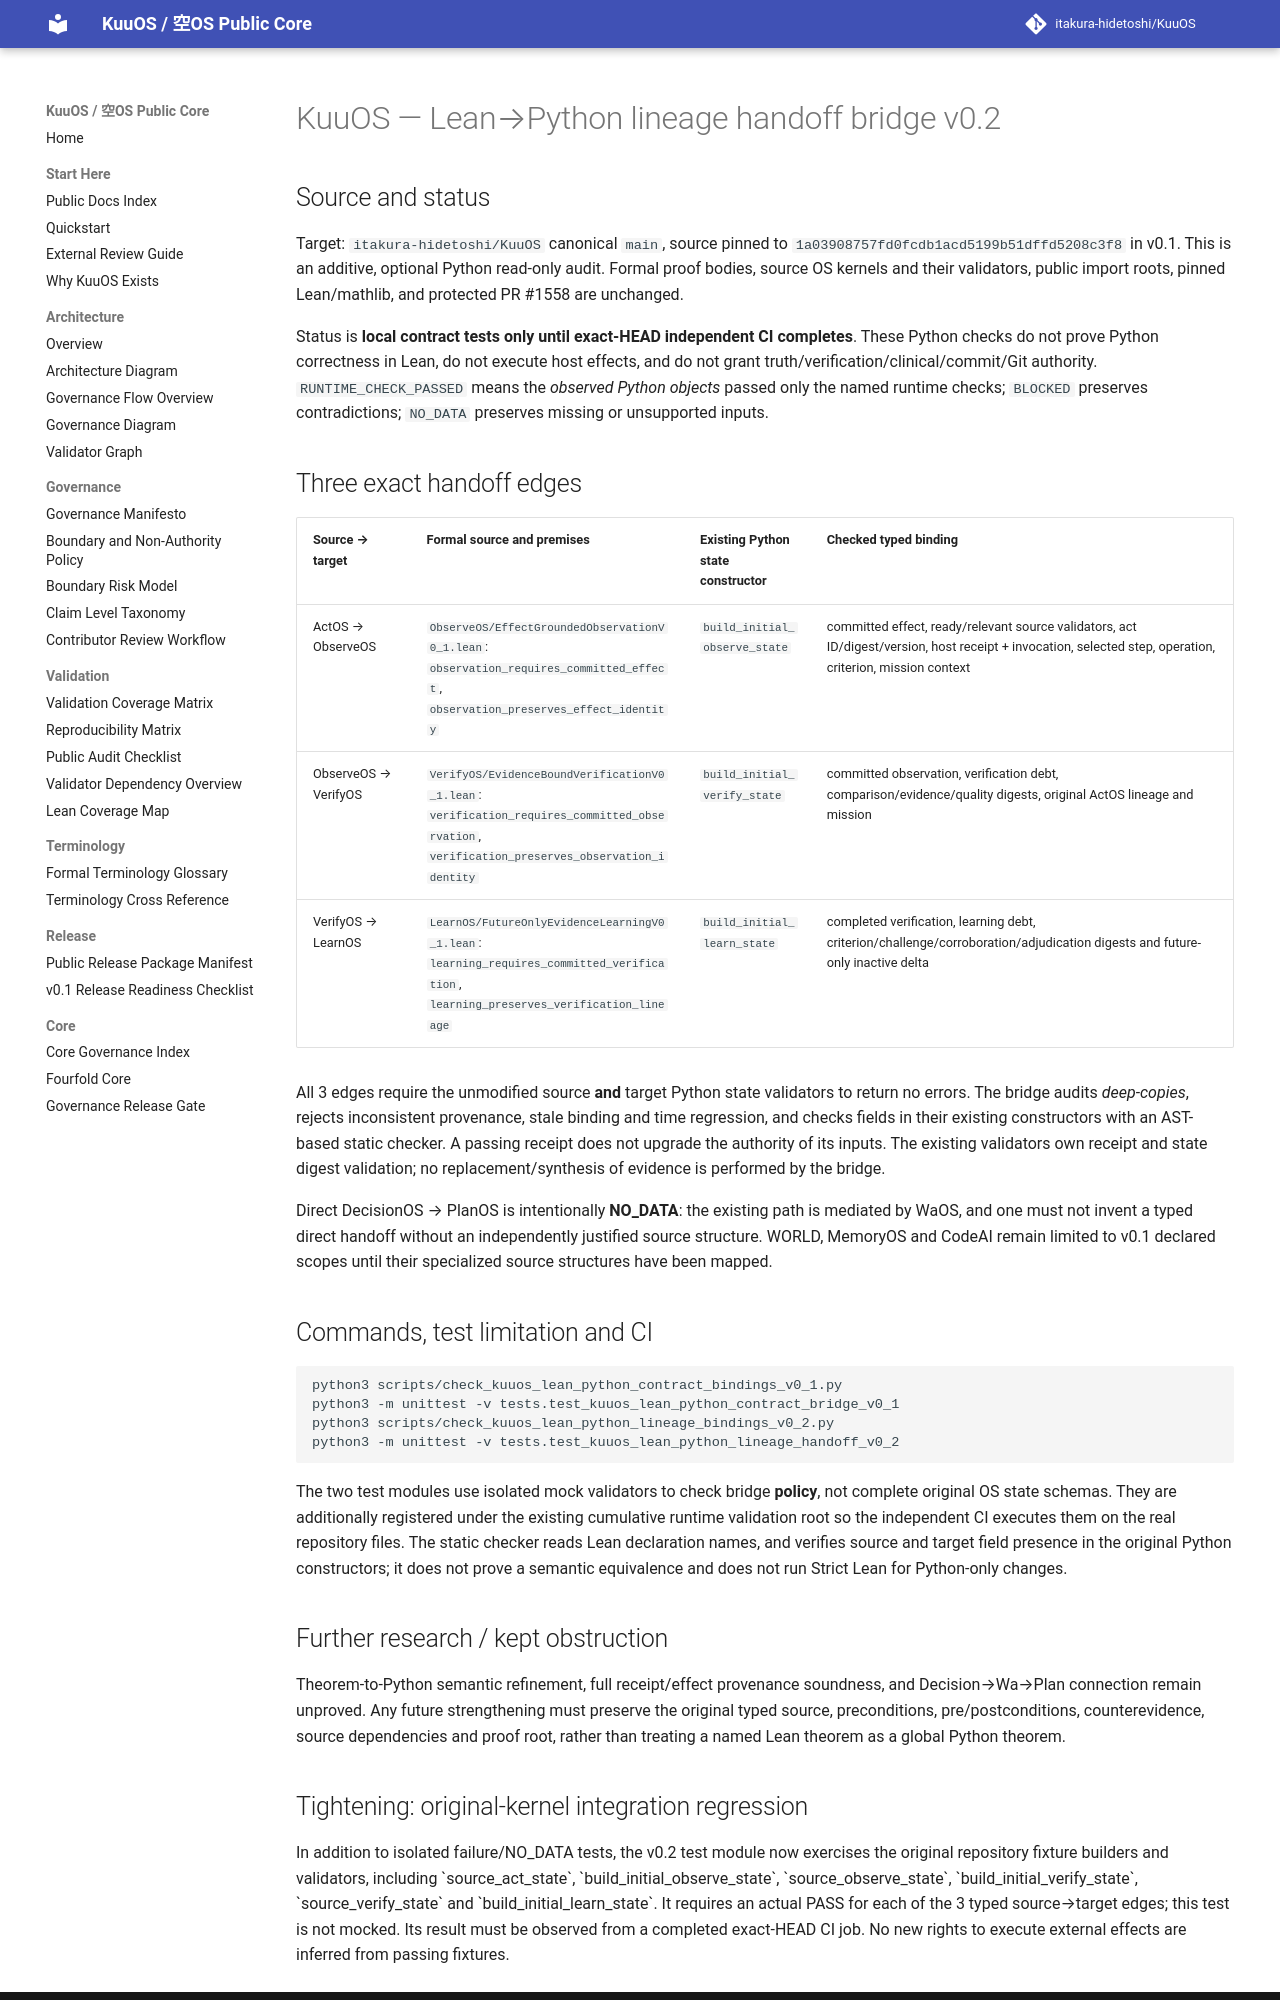

repository: itakura-hidetoshi/KuuOS · page: KUUOS_LEAN_PYTHON_LINEAGE_HANDOFF_v0_2/index.html · generator: mkdocs

# KuuOS — Lean→Python lineage handoff bridge v0.2

## Source and status

Target: `itakura-hidetoshi/KuuOS` canonical `main`, source pinned to `1a03908757fd0fcdb1acd5199b51dffd5208c3f8` in v0.1. This is an additive, optional Python read-only audit. Formal proof bodies, source OS kernels and their validators, public import roots, pinned Lean/mathlib, and protected PR #1558 are unchanged.

Status is **local contract tests only until exact-HEAD independent CI completes**. These Python checks do not prove Python correctness in Lean, do not execute host effects, and do not grant truth/verification/clinical/commit/Git authority. `RUNTIME_CHECK_PASSED` means the *observed Python objects* passed only the named runtime checks; `BLOCKED` preserves contradictions; `NO_DATA` preserves missing or unsupported inputs.

## Three exact handoff edges

| Source → target | Formal source and premises | Existing Python state constructor | Checked typed binding |
| --- | --- | --- | --- |
| ActOS → ObserveOS | `ObserveOS/EffectGroundedObservationV0_1.lean`: `observation_requires_committed_effect`, `observation_preserves_effect_identity` | `build_initial_observe_state` | committed effect, ready/relevant source validators, act ID/digest/version, host receipt + invocation, selected step, operation, criterion, mission context |
| ObserveOS → VerifyOS | `VerifyOS/EvidenceBoundVerificationV0_1.lean`: `verification_requires_committed_observation`, `verification_preserves_observation_identity` | `build_initial_verify_state` | committed observation, verification debt, comparison/evidence/quality digests, original ActOS lineage and mission |
| VerifyOS → LearnOS | `LearnOS/FutureOnlyEvidenceLearningV0_1.lean`: `learning_requires_committed_verification`, `learning_preserves_verification_lineage` | `build_initial_learn_state` | completed verification, learning debt, criterion/challenge/corroboration/adjudication digests and future-only inactive delta |

All 3 edges require the unmodified source **and** target Python state validators to return no errors. The bridge audits *deep-copies*, rejects inconsistent provenance, stale binding and time regression, and checks fields in their existing constructors with an AST-based static checker. A passing receipt does not upgrade the authority of its inputs. The existing validators own receipt and state digest validation; no replacement/synthesis of evidence is performed by the bridge.

Direct DecisionOS → PlanOS is intentionally **NO_DATA**: the existing path is mediated by WaOS, and one must not invent a typed direct handoff without an independently justified source structure. WORLD, MemoryOS and CodeAI remain limited to v0.1 declared scopes until their specialized source structures have been mapped.

## Commands, test limitation and CI

```
python3 scripts/check_kuuos_lean_python_contract_bindings_v0_1.py
python3 -m unittest -v tests.test_kuuos_lean_python_contract_bridge_v0_1
python3 scripts/check_kuuos_lean_python_lineage_bindings_v0_2.py
python3 -m unittest -v tests.test_kuuos_lean_python_lineage_handoff_v0_2
```

The two test modules use isolated mock validators to check bridge **policy**, not complete original OS state schemas. They are additionally registered under the existing cumulative runtime validation root so the independent CI executes them on the real repository files. The static checker reads Lean declaration names, and verifies source and target field presence in the original Python constructors; it does not prove a semantic equivalence and does not run Strict Lean for Python-only changes.

## Further research / kept obstruction

Theorem-to-Python semantic refinement, full receipt/effect provenance soundness, and Decision→Wa→Plan connection remain unproved. Any future strengthening must preserve the original typed source, preconditions, pre/postconditions, counterevidence, source dependencies and proof root, rather than treating a named Lean theorem as a global Python theorem.
